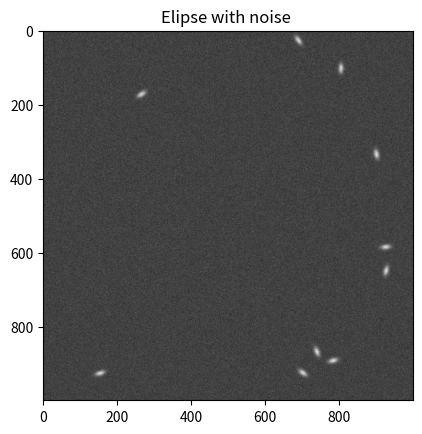

The script that saved this image:
# Code for testing 
import numpy as np
import matplotlib.pyplot as plt
import random

# defining simple data sets for testing
empty_test = np.zeros((4172,2135)) # empty
same_val_test = np.ones((4172,2135)) # same value
noise_test = np.random.rand(4172,2135) # noise

# defining a function that outputs gaussain blob to simular Gaussian blobs
def gauss_2d(size,x_offset,y_offset,sigma,ampl):
    # for recommended shape let sigma = 1 
    x = np.arange(0,size)
    y = np.arange(0,size)
    xx,yy= np.meshgrid(x,y)
    xx= xx-x_offset
    yy= yy -y_offset
    sigma =  (sigma/0.258)*2.35 #used 1 arsec FWHM, convert to pixel then sd
    power = (xx*xx) +(yy*yy)
    denom = 1/(2*np.pi*sigma*sigma)
    return ampl*denom* np.exp(-power/(2*sigma*sigma))  

# defining an unrotated elipse 
def elipse(size,x_offset,y_offset,sigma_x,sigma_y,theta,ampl):
    x = np.arange(0,size)
    y = np.arange(0,size)
    xx,yy= np.meshgrid(x,y)
    xx_new= xx-x_offset
    yy_new= yy -y_offset
    cos = np.cos(theta)
    sin = np.sin(theta)
    a = (cos*cos)/(2*(sigma_x**2)) + (sin*sin)/(2*(sigma_y**2))
    b = -np.sin(2*theta)/(4*(sigma_x**2)) + np.sin(2*theta)/(4*(sigma_y**2))
    c = (sin*sin)/(2*(sigma_x**2)) + (cos*cos)/(2*(sigma_y**2))
    power = a*xx_new*xx_new + 2*b*xx_new*yy_new + c*yy_new*yy_new
    return ampl *np.exp(-power)

n_objects = 10 # number of objects  -1
size_m = 1000 # width/height of image as square

# generating random location array
random.seed(20)
loc_ran = [[random.randint(0,size_m) for i in range(n_objects)] for j in range(2)]
test_obj = [] #2d gaussian
test_elip = [] #2d ellips

# randomising the radii of objects from 0  to 10 arcseconds
sigma_rand = [random.uniform(1,4) for i in range(n_objects)]

# creating gaussian object 
for i in range(n_objects): # same as i value
    obj_n = gauss_2d(size_m,loc_ran[0][i],loc_ran[1][i],sigma_rand[i],1000)
    test_obj.append(obj_n)

# standard sigma size 
sigma =  (1/0.258)*2.35 # used 1 arsec FWHM, convert to pixel then sd

# generating random angle array for elipse 
angle_rand = [random.uniform(0,np.pi) for i in range(n_objects)]

# creating roated elipses 
for i in range(n_objects): # same as i value
    elip_n = elipse(size_m,loc_ran[0][i],loc_ran[1][i],sigma,sigma/2,angle_rand[i],1000)
    test_elip.append(elip_n)
    
obj_final= sum(test_obj) # circular overlap image 
elip_final = sum(test_elip) # eliptic overlap image 

# generating noise for the background for gaussian 
noise_obj = np.random.normal(0,np.max(obj_final)*0.05,size=(size_m,size_m))
obj_noise = obj_final + noise_obj  # adding noise to gaussian objects

# generating noise for the background for elipse 
noise_elip = np.random.normal(0,np.max(elip_final)*0.1,size=(size_m,size_m))
elip_noise = elip_final + noise_elip 

# plotting new image 
plt.title('Gaussian with noise')
plt.imshow(obj_noise,cmap='gray')
plt.show()

plt.title('Elipse with noise ')
plt.imshow(elip_noise,cmap='gray')
plt.show()
